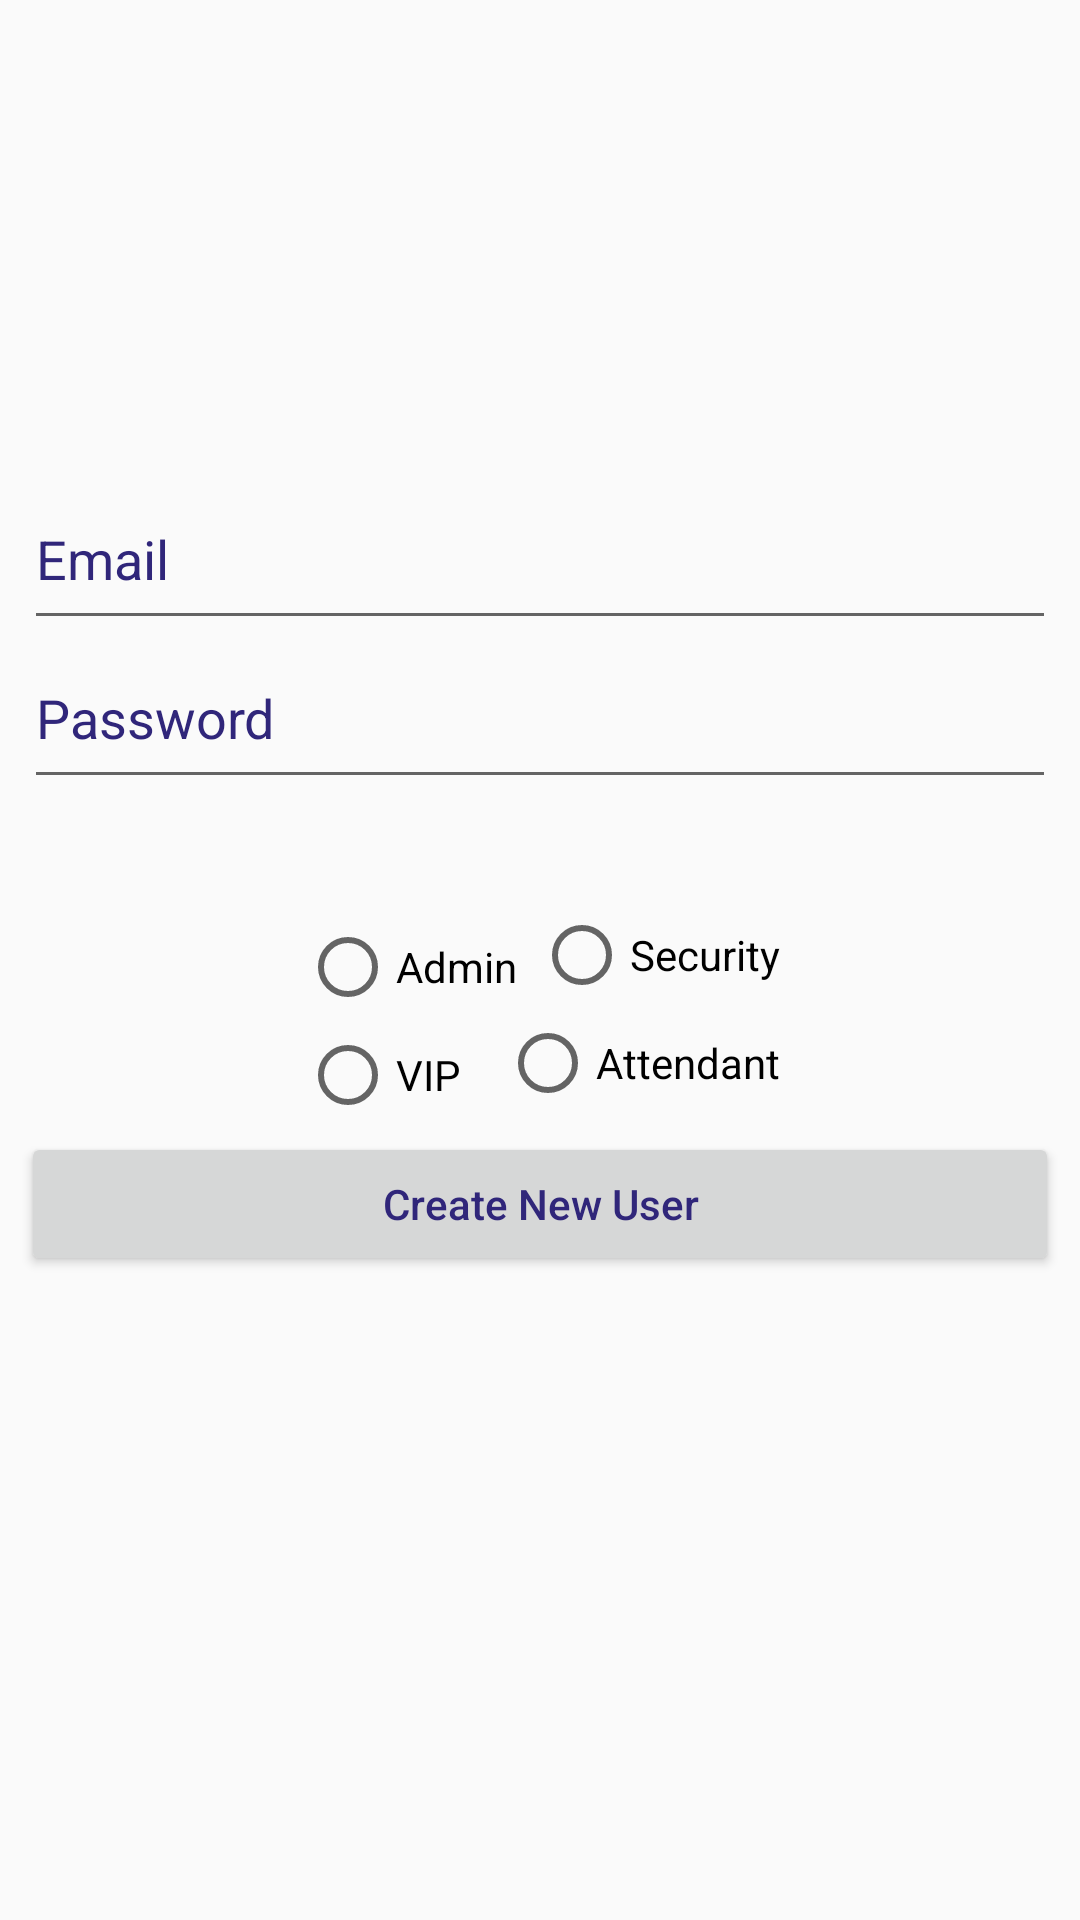

Reconstruct the res/layout file that produces this screen, plus the resources it refers to.
<!-- AndroidManifest.xml: application theme AppTheme -->
<!-- res/layout/activity_register_page.xml -->
<?xml version="1.0" encoding="utf-8"?>
<android.support.constraint.ConstraintLayout xmlns:android="http://schemas.android.com/apk/res/android"
    xmlns:app="http://schemas.android.com/apk/res-auto"
    xmlns:tools="http://schemas.android.com/tools"
    android:layout_width="match_parent"
    android:layout_height="match_parent"
    tools:context=".Admin.CreateNewUserActivity">

    <EditText
        android:id="@+id/editTextEmail"
        android:layout_width="match_parent"
        android:layout_height="wrap_content"
        android:layout_marginStart="8dp"
        android:layout_marginTop="164dp"
        android:layout_marginEnd="8dp"
        android:fontFamily="sans-serif"
        android:hint="@string/email"
        android:importantForAutofill="no"
        android:inputType="textEmailAddress"
        android:paddingBottom="15dp"
        android:textColorHint="@color/colorAccent"
        app:layout_constraintEnd_toEndOf="parent"
        app:layout_constraintHorizontal_bias="0.0"
        app:layout_constraintStart_toStartOf="parent"
        app:layout_constraintTop_toTopOf="parent" />


    <EditText
        android:id="@+id/editTextPassword"
        android:layout_width="match_parent"
        android:layout_height="45dp"
        android:layout_marginStart="8dp"
        android:layout_marginTop="8dp"
        android:layout_marginEnd="8dp"
        android:fontFamily="sans-serif"
        android:hint="@string/password"
        android:importantForAutofill="no"
        android:inputType="textPassword"
        android:paddingBottom="15dp"
        android:textColorHint="@color/colorAccent"
        app:layout_constraintEnd_toEndOf="parent"
        app:layout_constraintHorizontal_bias="0.0"
        app:layout_constraintStart_toStartOf="parent"
        app:layout_constraintTop_toBottomOf="@+id/editTextEmail" />


    <Button
        android:id="@+id/buttonSignUp"
        android:layout_width="match_parent"
        android:layout_height="wrap_content"
        android:layout_gravity="center"
        android:layout_margin="7dp"
        android:layout_marginStart="8dp"
        android:layout_marginTop="44dp"
        android:layout_marginEnd="8dp"
        android:text="@string/create_new_user"
        android:textAllCaps="false"
        android:textColor="@color/colorAccent"
        app:layout_constraintEnd_toEndOf="parent"
        app:layout_constraintHorizontal_bias="0.0"
        app:layout_constraintStart_toStartOf="parent"
        app:layout_constraintTop_toBottomOf="@+id/radioBtnAttendant" />

    <RadioButton
        android:id="@+id/radioBtnAdmin"
        android:layout_width="wrap_content"
        android:layout_height="wrap_content"
        android:layout_marginStart="100dp"
        android:layout_marginTop="40dp"
        android:text="@string/admin"
        app:layout_constraintStart_toStartOf="parent"
        app:layout_constraintTop_toBottomOf="@+id/editTextPassword" />

    <RadioButton
        android:id="@+id/radioBtnVip"
        android:layout_width="wrap_content"
        android:layout_height="wrap_content"
        android:layout_marginStart="100dp"
        android:layout_marginTop="4dp"
        android:text="@string/vip"
        app:layout_constraintStart_toStartOf="parent"
        app:layout_constraintTop_toBottomOf="@+id/radioBtnAdmin" />

    <RadioButton
        android:id="@+id/radioBtnSecurity"
        android:layout_width="wrap_content"
        android:layout_height="wrap_content"
        android:layout_marginTop="36dp"
        android:layout_marginEnd="100dp"
        android:text="@string/security"
        app:layout_constraintEnd_toEndOf="parent"
        app:layout_constraintTop_toBottomOf="@+id/editTextPassword" />

    <RadioButton
        android:id="@+id/radioBtnAttendant"
        android:layout_width="wrap_content"
        android:layout_height="wrap_content"
        android:layout_marginTop="4dp"
        android:layout_marginEnd="100dp"
        android:text="@string/attendant"
        app:layout_constraintEnd_toEndOf="parent"
        app:layout_constraintTop_toBottomOf="@+id/radioBtnSecurity" />


</android.support.constraint.ConstraintLayout>
<!-- resources referenced by this layout -->
<resources>
  <color name="colorAccent">#30267A</color>
  <string name="admin">Admin</string>
  <string name="attendant">Attendant</string>
  <string name="create_new_user">Create New User</string>
  <string name="email">Email</string>
  <string name="password">Password</string>
  <string name="security">Security</string>
  <string name="vip">VIP</string>
  <style name="AppTheme" parent="Theme.AppCompat.Light.DarkActionBar">
          
          <item name="colorPrimary">#30267A</item>
          <item name="colorPrimaryDark">#8BDFFF</item>
          <item name="colorAccent">#30267A</item>
      </style>
</resources>
